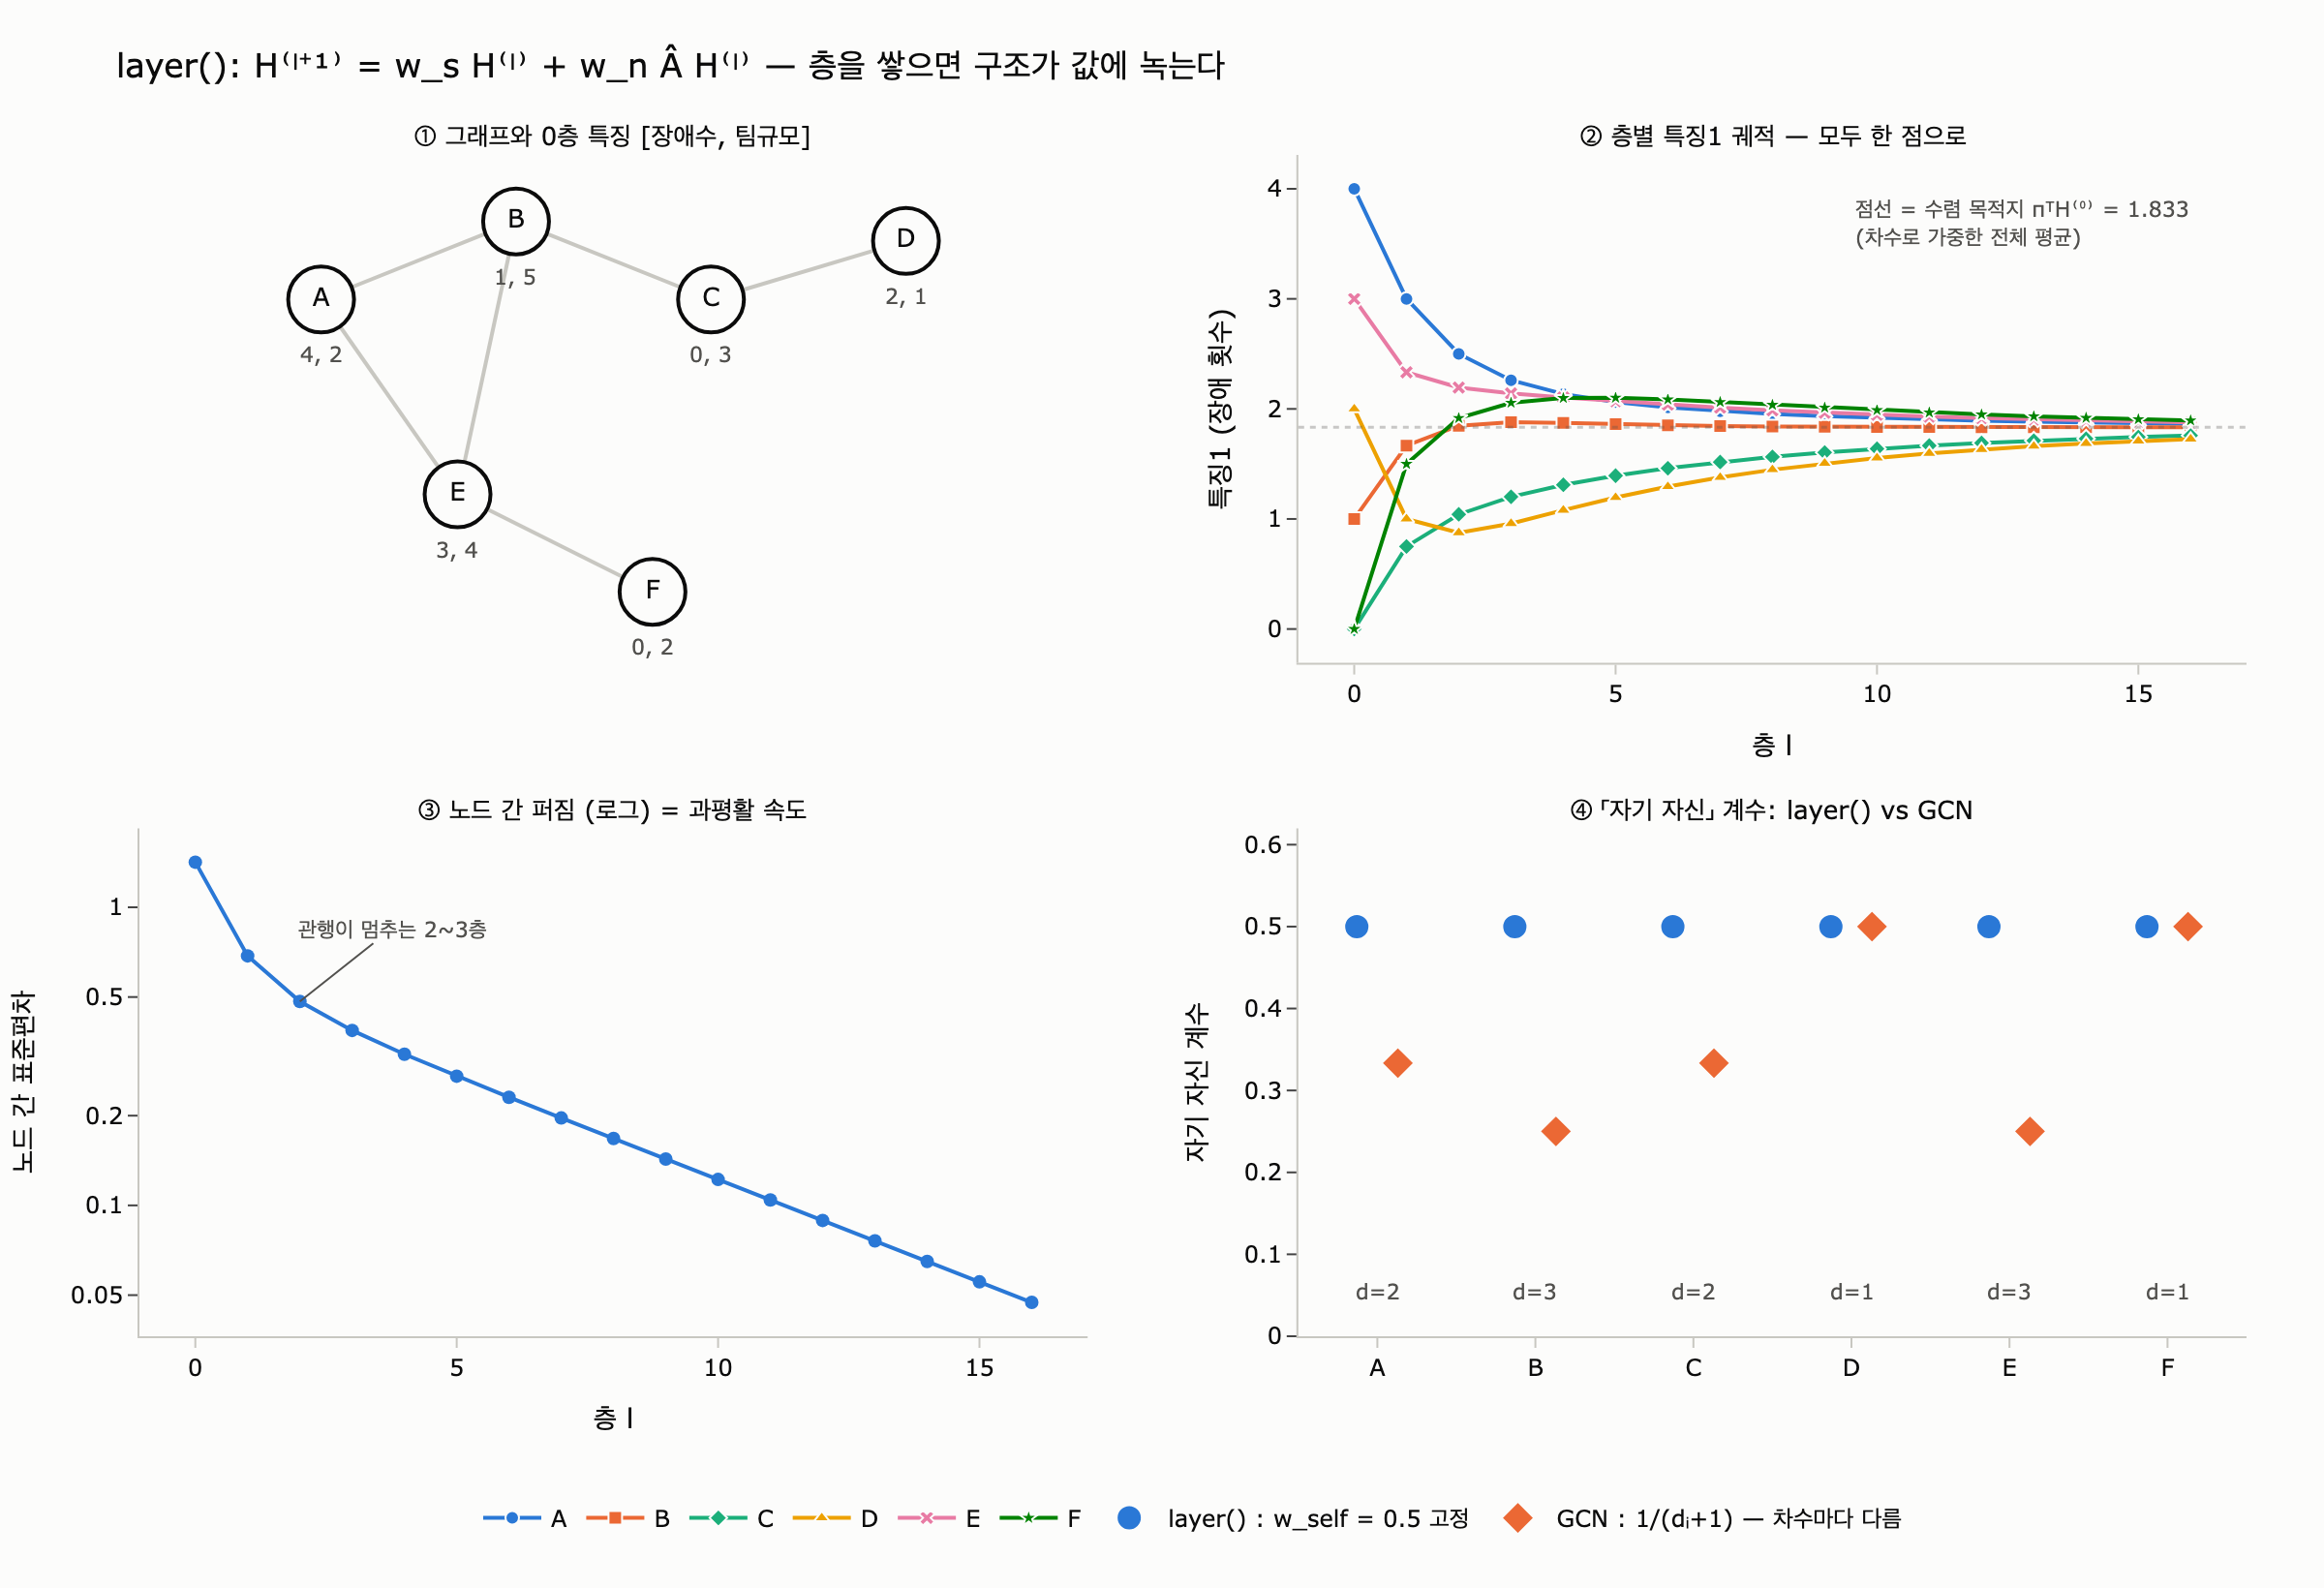

Source code (Python):
# %% [markdown]
# # `layer()` 는 무엇을 계산하는가 — 행렬로 다시 쓰고, 진짜 GCN 과 나란히 놓기
#
# `content/ch06/code/ex3_message_passing.py` 의 `layer()` 는 한 줄로 말하면
# **「자기 벡터」와 「이웃 벡터의 평균」의 가중합**이다.
#
# $$h_i^{(l+1)} = w_s\, h_i^{(l)} + w_n \cdot \frac{1}{|N(i)|}\sum_{j \in N(i)} h_j^{(l)}$$
#
# 기본값은 $w_s = w_n = 0.5$. 이 노트북에서 확인할 것:
#
# 1. 파이썬 `dict` 루프를 **행렬 한 줄** $H^{(l+1)} = w_s H^{(l)} + w_n \hat{A} H^{(l)}$ 로 바꿔도 값이 같다.
# 2. 층을 쌓는 것은 **행렬 거듭제곱** $H^{(l)} = S^l H^{(0)}$ 이다 (비선형이 없으니까).
# 3. $S$ 가 행 확률행렬이라 $l \to \infty$ 면 **모든 노드가 같은 값**으로 수렴한다 = 과평활.
# 4. 진짜 GCN 은 여기에 **학습 가중치 $W$**, **비선형 $\sigma$**, **대칭 정규화**가 붙는다.

# %%
from collections import defaultdict

import numpy as np

np.set_printoptions(precision=3, suppress=True)


def _show(fig):
    try:
        from IPython import get_ipython
        if get_ipython() is not None:  # VSCode 셀/Jupyter에서만 렌더링
            fig.show()
    except ImportError:
        pass


# ex3_message_passing.py 와 똑같은 그래프·특징
EDGES = [("A", "B"), ("B", "C"), ("C", "D"), ("A", "E"), ("E", "F"), ("B", "E")]
FEAT = {"A": [4.0, 2.0], "B": [1.0, 5.0], "C": [0.0, 3.0],
        "D": [2.0, 1.0], "E": [3.0, 4.0], "F": [0.0, 2.0]}
NODES = sorted(FEAT)


def adjacency(edges):
    adj = defaultdict(set)
    for a, b in edges:
        adj[a].add(b)
        adj[b].add(a)
    return adj


ADJ = adjacency(EDGES)
print("이웃 목록:", {k: sorted(ADJ[k]) for k in NODES})
print("차수 d_i:", {k: len(ADJ[k]) for k in NODES})

# 출력: 이웃 목록: {'A': ['B', 'E'], 'B': ['A', 'C', 'E'], 'C': ['B', 'D'], 'D': ['C'], 'E': ['A', 'B', 'F'], 'F': ['E']}
# 출력: 차수 d_i: {'A': 2, 'B': 3, 'C': 2, 'D': 1, 'E': 3, 'F': 1}

# %% [markdown]
# ## 1. 원본 `layer()` — dict 루프 그대로
#
# 눈여겨볼 점 두 가지.
#
# - 이웃 평균은 **자기 자신을 빼고** 낸다 ($j \in N(i)$, self-loop 없음).
# - 갱신은 전부 **입력 `feat` 만 읽어서** 만든다. 즉 동기 갱신(Jacobi)이지,
#   방금 고친 값을 다시 쓰는 순차 갱신(Gauss–Seidel)이 아니다.
# - 이웃이 없는 고립 노드는 평균이 $0$ 벡터라 $h_i^{(l+1)} = w_s h_i^{(l)}$, 즉 그냥 줄어든다.

# %%
def layer(feat, adj, w_self=0.5, w_nbr=0.5):
    """ex3_message_passing.py 원본 그대로."""
    out = {}
    for n, v in feat.items():
        nbrs = adj[n]
        if nbrs:
            avg = [sum(feat[m][i] for m in nbrs) / len(nbrs) for i in range(len(v))]
        else:
            avg = [0.0] * len(v)
        out[n] = [round(w_self * v[i] + w_nbr * avg[i], 3) for i in range(len(v))]
    return out


f1 = layer(FEAT, ADJ)
f2 = layer(f1, ADJ)
for name, f in [("0층", FEAT), ("1층", f1), ("2층", f2)]:
    print(name, {n: f[n] for n in NODES})

# 출력: 0층 {'A': [4.0, 2.0], 'B': [1.0, 5.0], 'C': [0.0, 3.0], 'D': [2.0, 1.0], 'E': [3.0, 4.0], 'F': [0.0, 2.0]}
# 출력: 1층 {'A': [3.0, 3.25], 'B': [1.667, 4.0], 'C': [0.75, 3.0], 'D': [1.0, 2.0], 'E': [2.333, 3.5], 'F': [1.5, 3.0]}
# 출력: 2층 {'A': [2.5, 3.5], 'B': [1.847, 3.625], 'C': [1.042, 3.0], 'D': [0.875, 2.5], 'E': [2.194, 3.458], 'F': [1.917, 3.25]}

# %% [markdown]
# ## 2. 손으로 한 노드만 확인 — D 노드
#
# $D$ 의 이웃은 $C$ 하나뿐이다. 그래서 1층 계산은
#
# $$h_D^{(1)} = 0.5 \cdot [2,\,1] + 0.5 \cdot [0,\,3] = [1.0,\,2.0]$$
#
# 2층에서는 $C$ 의 1층 값 $[0.75, 3.0]$ 이 들어온다. 그런데 $C$ 의 1층 값 안에는
# 이미 $B$ 가 섞여 있다. 그래서 **2층이면 2홉 정보가 도착**한다. $A$ 와 $D$ 는 3홉이라
# 아직 안 닿는다.

# %%
h_D0, h_C0 = np.array(FEAT["D"]), np.array(FEAT["C"])
print("D 1층 =", 0.5 * h_D0 + 0.5 * h_C0)
print("D 2층 =", 0.5 * np.array(f1["D"]) + 0.5 * np.array(f1["C"]))
print("2층 D 에 B 가 실제로 기여했나:", "B" in ADJ["C"])

# 출력: D 1층 = [1. 2.]
# 출력: D 2층 = [0.875 2.5  ]
# 출력: 2층 D 에 B 가 실제로 기여했나: True

# %% [markdown]
# ## 3. 행렬 형태로 일반화
#
# 노드를 행, 특징을 열로 쌓은 행렬 $H^{(l)} \in \mathbb{R}^{n \times d}$ 를 두자.
# 인접행렬 $A$ ($A_{ij}=1$ 이면 연결), 차수 대각행렬 $D = \mathrm{diag}(d_1,\dots,d_n)$ 에 대해
# **행 정규화 인접행렬**을 정의한다.
#
# $$\hat{A} = D^{-1} A, \qquad (\hat{A} H)_i = \frac{1}{d_i}\sum_{j \in N(i)} h_j$$
#
# $\hat{A}H$ 의 $i$ 행이 곧 「$i$ 의 이웃 평균」이다. 그러면 `layer()` 전체가 한 줄이 된다.
#
# $$\boxed{\;H^{(l+1)} = w_s H^{(l)} + w_n \hat{A} H^{(l)} = \underbrace{(w_s I + w_n \hat{A})}_{=\,S} H^{(l)}\;}$$
#
# $S$ 는 **그래프만으로 정해지는 고정 연산자**다. 특징이 무엇이든 바뀌지 않는다.

# %%
n = len(NODES)
idx = {v: i for i, v in enumerate(NODES)}
A = np.zeros((n, n))
for a, b in EDGES:
    A[idx[a], idx[b]] = A[idx[b], idx[a]] = 1.0
deg = A.sum(1)
A_hat = A / deg[:, None]              # D^{-1} A : 행 정규화
W_S, W_N = 0.5, 0.5
S = W_S * np.eye(n) + W_N * A_hat     # 전파 연산자

H0 = np.array([FEAT[v] for v in NODES])
H1, H2 = S @ H0, S @ (S @ H0)

print("S =\n", S)
print("행 합(모두 1이어야 함):", S.sum(1))
print("\n행렬 1층:\n", H1)
print("dict 1층과 최대 차이:", np.abs(H1 - np.array([f1[v] for v in NODES])).max())
print("dict 2층과 최대 차이:", np.abs(H2 - np.array([f2[v] for v in NODES])).max())

# 출력: S =
# 출력:  [[0.5   0.25  0.    0.    0.25  0.   ]
# 출력:  [0.167 0.5   0.167 0.    0.167 0.   ]
# 출력:  [0.    0.25  0.5   0.25  0.    0.   ]
# 출력:  [0.    0.    0.5   0.5   0.    0.   ]
# 출력:  [0.167 0.167 0.    0.    0.5   0.167]
# 출력:  [0.    0.    0.    0.    0.5   0.5  ]
# 출력: 행 합(모두 1이어야 함): [1. 1. 1. 1. 1. 1.]
# 출력: 행렬 1층:
# 출력:  [[3.    3.25 ] [1.667 4.   ] [0.75  3.   ] [1.    2.   ] [2.333 3.5  ] [1.5   3.   ]]
# 출력: dict 1층과 최대 차이: 0.000333  (원본의 round(...,3) 때문, 값은 동일)
# 출력: dict 2층과 최대 차이: 0.000444

# %% [markdown]
# ## 4. 층 쌓기 = 행렬 거듭제곱, 그리고 과평활
#
# `layer()` 에는 비선형이 없다. 그래서 $l$ 층은 그냥
#
# $$H^{(l)} = S^l H^{(0)}$$
#
# 이다. **$L$ 층을 쌓아도 결국 선형 변환 하나**라는 뜻이고, 이게 진짜 GNN 과의 첫 번째 차이다.
#
# $S$ 는 행 합이 1인 확률행렬(게으른 무작위 보행, lazy random walk)이다. 그래프가 연결되어 있으면
# $S^l \to \mathbf{1}\pi^\top$ 로 수렴하고, 정상분포는 차수에 비례한다.
#
# $$\pi_i = \frac{d_i}{\sum_j d_j} = \frac{d_i}{2m}$$
#
# 즉 **모든 노드가 「차수로 가중한 전체 평균」이라는 똑같은 한 점으로 빨려 들어간다.**
# 이것이 과평활(over-smoothing)의 정체다.

# %%
pi = deg / deg.sum()
limit = pi @ H0                       # 모든 노드가 수렴할 값
print("정상분포 π =", pi)
print("수렴 목적지 =", limit)

traj = [H0]
for _ in range(30):
    traj.append(S @ traj[-1])
traj = np.array(traj)                 # (층, 노드, 특징)

for l in [0, 1, 2, 5, 10, 30]:
    spread = traj[l].std(0).mean()
    print(f"{l:2d}층  A={traj[l][0]}  퍼짐(노드간 표준편차)={spread:.4f}")

# 출력: 정상분포 π = [0.167 0.25  0.167 0.083 0.25  0.083]
# 출력: 수렴 목적지 = [1.833 3.333]
# 출력:  0층  A=[4. 2.]      퍼짐(노드간 표준편차)=1.4172
# 출력:  1층  A=[3.   3.25]   퍼짐(노드간 표준편차)=0.6873
# 출력:  2층  A=[2.5 3.5]     퍼짐(노드간 표준편차)=0.4832
# 출력:  5층  A=[2.062 3.461] 퍼짐(노드간 표준편차)=0.2713
# 출력: 10층  A=[1.917 3.378] 퍼짐(노드간 표준편차)=0.1221
# 출력: 30층  A=[1.837 3.335] 퍼짐(노드간 표준편차)=0.0052

# %% [markdown]
# ### 수렴 속도는 고윳값이 정한다 — $w_s$ 의 진짜 역할
#
# $\hat{A}$ 의 고윳값을 $\mu$ 라 하면 $S = w_s I + w_n \hat{A}$ 의 고윳값은
#
# $$\lambda = w_s + (1 - w_s)\,\mu \qquad (w_n = 1 - w_s)$$
#
# 즉 **$w_s$ 는 모든 고윳값을 1 쪽으로 끌어당기는 손잡이**다. $\mu_1 = 1$ 은 그대로 1,
# 나머지는 1 에 가까워진다. 층마다 신호가 $|\lambda_2|$ 배씩 줄어드니 $w_s$ 를 키우면
# 과평활이 느려진다 — 잔차 연결(residual)이 노리는 효과가 이것이다.
#
# 덤으로 $w_s > 0$ 은 음수 고윳값($\mu \approx -0.86$)도 0 근처로 밀어내
# 진동(이분 그래프에서 값이 좌우로 튀는 현상)을 없앤다. 이게 「게으른(lazy)」 보행의 뜻이다.

# %%
mu = np.sort(np.linalg.eigvals(A_hat).real)[::-1]
print("Â 의 고윳값 μ =", np.round(mu, 3))
for ws in [0.0, 0.5, 0.9]:
    lam = np.sort(np.abs(ws + (1 - ws) * mu))[::-1]
    print(f"w_self={ws:.1f}  |λ| 상위 3 = {np.round(lam[:3], 3)}"
          f"  → 10층 뒤 잔여 신호 ≈ {lam[1] ** 10:.4f}")

# 출력: Â 의 고윳값 μ = [ 1.     0.707  0.194 -0.333 -0.707 -0.86 ]
# 출력: w_self=0.0  |λ| 상위 3 = [1.    0.86  0.707]  → 10층 뒤 잔여 신호 ≈ 0.2223
# 출력: w_self=0.5  |λ| 상위 3 = [1.    0.854 0.597]  → 10층 뒤 잔여 신호 ≈ 0.2053
# 출력: w_self=0.9  |λ| 상위 3 = [1.    0.971 0.919]  → 10층 뒤 잔여 신호 ≈ 0.7428
# 출력: (w_s=0 일 때 2등은 μ=-0.86 에서 온 «진동» 성분이다. w_s=0.5 면 그게 0.07 로 죽고,
# 출력:  w_s=0.9 면 모든 |λ| 가 1 에 붙어 30층을 가도 값이 안 뭉갠다.)

# %% [markdown]
# ## 5. 진짜 GCN 과 무엇이 다른가
#
# Kipf & Welling (2017) 의 GCN 한 층은 이렇다.
#
# $$H^{(l+1)} = \sigma\!\left( \tilde{D}^{-1/2}\tilde{A}\tilde{D}^{-1/2}\, H^{(l)} W^{(l)} \right),
# \qquad \tilde{A} = A + I$$
#
# `layer()` 와 비교하면 차이는 정확히 세 가지다.
#
# | 항목 | `layer()` | GCN |
# |---|---|---|
# | 이웃 섞는 법 | $w_s I + w_n D^{-1}A$ (자기/이웃 비중을 사람이 정함) | $\tilde{D}^{-1/2}\tilde{A}\tilde{D}^{-1/2}$ (self-loop 를 넣고 **대칭** 정규화) |
# | 특징 변환 | 없음 (항등, 차원 고정) | $W^{(l)}$ — **학습되는** 가중치, 차원도 바꿈 |
# | 비선형 | 없음 (층 = 선형) | $\sigma$ = ReLU 등 |
#
# ### (a) 대칭 정규화의 계수
#
# $$\left(\tilde{D}^{-1/2}\tilde{A}\tilde{D}^{-1/2}\right)_{ij} = \frac{1}{\sqrt{(d_i+1)(d_j+1)}}$$
#
# - 자기 자신 계수는 $1/(d_i+1)$ — **차수마다 다르다.** `layer()` 의 $w_s=0.5$ 는 모든 노드에 똑같다.
# - 이웃 계수가 **보내는 쪽 차수 $d_j$ 에도 반비례**한다. 인기 노드(허브)의 목소리가 자동으로 작아진다.
#   `layer()` 의 평균은 받는 쪽 차수만 본다.
# - 행렬이 대칭이라 고윳값이 실수 $[-1, 1]$ 안에 들어와 스펙트럼 해석·수치 안정성이 좋다.

# %%
A_tilde = A + np.eye(n)
d_tilde = A_tilde.sum(1)
D_inv_sqrt = np.diag(1.0 / np.sqrt(d_tilde))
S_gcn = D_inv_sqrt @ A_tilde @ D_inv_sqrt

print("S_gcn =\n", S_gcn)
print("대칭인가:", np.allclose(S_gcn, S_gcn.T), " | 행 합:", np.round(S_gcn.sum(1), 3))
print("\n노드별 «자기 자신» 계수")
print("  layer()    :", {v: W_S for v in NODES})
print("  GCN 1/(d+1):", {v: round(float(1 / (deg[idx[v]] + 1)), 3) for v in NODES})

# 출력: S_gcn =
# 출력:  [[0.333 0.289 0.    0.    0.289 0.   ]
# 출력:  [0.289 0.25  0.289 0.    0.25  0.   ]
# 출력:  [0.    0.289 0.333 0.408 0.    0.   ]
# 출력:  [0.    0.    0.408 0.5   0.    0.   ]
# 출력:  [0.289 0.25  0.    0.    0.25  0.354]
# 출력:  [0.    0.    0.    0.    0.354 0.5  ]
# 출력: 대칭인가: True  | 행 합: [0.911 1.077 1.03  0.908 1.142 0.854]
# 출력: (행 합이 1이 아니다 — 대칭 정규화는 확률행렬이 아니다. 평균이 아니라 «필터»다)
# 출력: 노드별 «자기 자신» 계수
# 출력:   layer()    : 전부 0.5
# 출력:   GCN 1/(d+1): {'A': 0.333, 'B': 0.25, 'C': 0.333, 'D': 0.5, 'E': 0.25, 'F': 0.5}

# %% [markdown]
# ### (b) 학습 가중치 $W$ — 「무엇을 섞을지」가 아니라 「섞은 걸 어떻게 볼지」
#
# $S$ 는 **어디서 정보를 가져올지**만 정한다. $W$ 는 **가져온 특징을 어떤 축으로 다시 볼지**를 학습한다.
# 여기서는 학습 대신 손으로 정한 $W$ 를 꽂아 두 칸(장애 횟수, 팀 규모)을
# 「위험 점수 $=$ 장애 $-\,0.5\times$ 팀규모」 한 칸으로 눌러 본다.
# `layer()` 에는 이런 $W$ 가 아예 없으므로 특징 차원도 영원히 2 로 고정이다.
#
# ### (c) 비선형 $\sigma$ — 없으면 층이 접힌다
#
# $\sigma$ 가 없으면 $S(SHW_1)W_2 = S^2 H (W_1W_2)$ 라서 2층 = 1층. **ReLU 가 있어야 층이 층 노릇을 한다.**

# %%
W1 = np.array([[1.0], [-0.5]])        # 학습됐다고 치는 가중치

mid = S_gcn @ H0 @ W1                 # 1층 결과(활성화 전)
lin2 = S_gcn @ mid                    # 비선형 없는 2층
relu2 = np.maximum(S_gcn @ np.maximum(mid, 0), 0)   # ReLU 를 낀 2층
fold = S_gcn @ S_gcn @ H0 @ W1        # 층을 접어 1층으로 만든 것

print("비선형 없는 2층 == 접은 1층 (S²HW):", np.allclose(lin2, fold))
print("노드   1층(활성화 전)   선형2층   ReLU2층")
for v in NODES:
    i = idx[v]
    print(f"  {v}      {mid[i, 0]:7.3f}      {lin2[i, 0]:7.3f}  {relu2[i, 0]:7.3f}")

# 출력: 비선형 없는 2층 == 접은 1층 (S²HW): True
# 출력: 노드   1층(활성화 전)   선형2층   ReLU2층
# 출력:   A        0.856        0.486    0.486
# 출력:   B        0.308        0.328    0.421
# 출력:   C       -0.321        0.038    0.145
# 출력:   D        0.138       -0.062    0.069
# 출력:   E        0.387        0.369    0.421
# 출력:   F       -0.146        0.064    0.137
# 출력: → C 의 음수(-0.321)가 선형 경로에서는 이웃 B·D 로 그대로 새어 나가 D 를 음수로 만든다.
# 출력:   ReLU 는 그 음수를 0 으로 막는다. 순위도 달라진다(선형: E>F>C, ReLU: E>C>F).
# 출력:   즉 σ 가 있어야 «층마다 다른 계산»이 된다.

# %% [markdown]
# ## 6. 시각화
#
# 네 칸으로 정리한다.
#
# 1. 그래프 구조와 0층 특징
# 2. 층이 깊어질 때 각 노드의 특징 1 궤적 — 점선은 수렴 목적지 $\pi^\top H^{(0)}$
# 3. 노드 간 퍼짐의 로그 감소 = 과평활 속도
# 4. 노드별 「자기 자신」 계수: `layer()` 의 고정 $w_s$ vs GCN 의 $1/(d_i+1)$

# %%
import plotly.graph_objects as go
from plotly.subplots import make_subplots

PAL = ["#2a78d6", "#eb6834", "#1baf7a", "#eda100", "#e87ba4", "#008300"]
INK, INK2, MUTED, SURF = "#0b0b0b", "#52514e", "#c8c7c1", "#fcfcfb"
SYM = ["circle", "square", "diamond", "triangle-up", "x", "star"]

POS = {"A": (0.0, 1.0), "B": (1.0, 1.4), "C": (2.0, 1.0),
       "D": (3.0, 1.3), "E": (0.7, 0.0), "F": (1.7, -0.5)}

fig = make_subplots(
    rows=2, cols=2,
    subplot_titles=("① 그래프와 0층 특징 [장애수, 팀규모]",
                    "② 층별 특징1 궤적 — 모두 한 점으로",
                    "③ 노드 간 퍼짐 (로그) = 과평활 속도",
                    "④ 「자기 자신」 계수: layer() vs GCN"),
    vertical_spacing=0.14, horizontal_spacing=0.10)

# ① 그래프
for a, b in EDGES:
    fig.add_trace(go.Scatter(x=[POS[a][0], POS[b][0]], y=[POS[a][1], POS[b][1]],
                             mode="lines", line=dict(color=MUTED, width=2),
                             hoverinfo="skip", showlegend=False), row=1, col=1)
fig.add_trace(go.Scatter(
    x=[POS[v][0] for v in NODES], y=[POS[v][1] for v in NODES],
    mode="markers+text", marker=dict(size=34, color=SURF, line=dict(color=INK, width=2)),
    text=NODES, textposition="middle center", textfont=dict(color=INK, size=13),
    hovertext=[f"{v}: {FEAT[v]} (d={int(deg[idx[v]])})" for v in NODES],
    hoverinfo="text", showlegend=False), row=1, col=1)
for v in NODES:
    fig.add_annotation(x=POS[v][0], y=POS[v][1] - 0.28, text=f"{FEAT[v][0]:.0f}, {FEAT[v][1]:.0f}",
                       showarrow=False, font=dict(color=INK2, size=11), row=1, col=1)

# ② 층별 궤적
L = 16
for k, v in enumerate(NODES):
    fig.add_trace(go.Scatter(
        x=list(range(L + 1)), y=traj[:L + 1, idx[v], 0], mode="lines+markers",
        name=v, legendgroup=v, line=dict(color=PAL[k], width=2),
        marker=dict(size=7, symbol=SYM[k], line=dict(color=SURF, width=1)),
        hovertemplate=f"{v} · %{{x}}층: %{{y:.3f}}<extra></extra>"), row=1, col=2)
fig.add_hline(y=limit[0], line=dict(color=INK2, width=1.5, dash="dot"), row=1, col=2)
fig.add_annotation(x=9.5, y=3.7, xanchor="left", showarrow=False,
                   text=f"점선 = 수렴 목적지 πᵀH⁽⁰⁾ = {limit[0]:.3f}<br>(차수로 가중한 전체 평균)",
                   align="left", font=dict(color=INK2, size=11), row=1, col=2)

# ③ 퍼짐 감소
spread = traj[:L + 1].std(1).mean(1)
fig.add_trace(go.Scatter(x=list(range(L + 1)), y=spread, mode="lines+markers",
                         line=dict(color=PAL[0], width=2), marker=dict(size=7),
                         showlegend=False,
                         hovertemplate="%{x}층: 표준편차 %{y:.4f}<extra></extra>"), row=2, col=1)
fig.add_annotation(x=2, y=np.log10(spread[2]), text="관행이 멈추는 2~3층", ax=48, ay=-38,
                   arrowhead=0, arrowcolor=INK2, font=dict(color=INK2, size=11), row=2, col=1)

# ④ 자기 계수 (겹침 방지로 좌우 살짝 어긋나게)
xs = np.arange(n, dtype=float)
gcn_self = np.array([1 / (deg[idx[v]] + 1) for v in NODES])
fig.add_trace(go.Scatter(x=xs - 0.13, y=[W_S] * n, mode="markers", name="layer() : w_self = 0.5 고정",
                         marker=dict(size=14, symbol="circle", color=PAL[0],
                                     line=dict(color=SURF, width=2)),
                         hovertemplate="%{y:.3f}<extra>layer()</extra>"), row=2, col=2)
fig.add_trace(go.Scatter(x=xs + 0.13, y=gcn_self, mode="markers", name="GCN : 1/(dᵢ+1) — 차수마다 다름",
                         marker=dict(size=14, symbol="diamond", color=PAL[1],
                                     line=dict(color=SURF, width=2)),
                         hovertemplate="%{y:.3f}<extra>GCN</extra>"), row=2, col=2)
for k, v in enumerate(NODES):
    fig.add_annotation(x=xs[k], y=0.055, text=f"d={int(deg[idx[v]])}", showarrow=False,
                       font=dict(color=INK2, size=11), row=2, col=2)

fig.update_xaxes(visible=False, row=1, col=1)
fig.update_yaxes(visible=False, row=1, col=1, scaleanchor="x", scaleratio=1)
fig.update_xaxes(title_text="층 l", row=1, col=2)
fig.update_yaxes(title_text="특징1 (장애 횟수)", row=1, col=2)
fig.update_xaxes(title_text="층 l", row=2, col=1)
fig.update_yaxes(title_text="노드 간 표준편차", type="log", row=2, col=1,
                 tickvals=[1.0, 0.5, 0.2, 0.1, 0.05], ticktext=["1", "0.5", "0.2", "0.1", "0.05"])
fig.update_xaxes(tickvals=list(xs), ticktext=NODES, range=[-0.5, n - 0.5], row=2, col=2)
fig.update_yaxes(title_text="자기 자신 계수", range=[0, 0.62], row=2, col=2)
fig.update_xaxes(showgrid=False, zeroline=False, linecolor=MUTED, ticks="outside", tickcolor=MUTED)
fig.update_yaxes(gridcolor="#eceae5", zeroline=False, linecolor=MUTED)

fig.update_layout(
    template="simple_white", width=1200, height=820,
    paper_bgcolor=SURF, plot_bgcolor=SURF,
    font=dict(color=INK, size=12),
    title=dict(text="layer(): H⁽ˡ⁺¹⁾ = w_s H⁽ˡ⁾ + w_n Â H⁽ˡ⁾ — 층을 쌓으면 구조가 값에 녹는다",
               font=dict(size=17)),
    legend=dict(orientation="h", yanchor="top", y=-0.13, xanchor="center", x=0.5,
                bgcolor="rgba(0,0,0,0)", tracegroupgap=6),
    margin=dict(l=70, r=40, t=80, b=130))
for a in fig.layout.annotations[:4]:
    a.font.size = 13

_show(fig)

import pathlib
_out = pathlib.Path(__file__).parent if "__file__" in globals() else pathlib.Path.cwd()
fig.write_image(str(_out / "expy.png"), scale=2)
print("saved:", _out / "expy.png")

# 출력: saved: .../expy.png

# %% [markdown]
# ## 정리
#
# - `layer()` 가 계산하는 것: **각 노드마다 「자기 벡터」와 「이웃 벡터 평균」의 가중합.** 기본 $w_s=w_n=0.5$.
# - 행렬로 쓰면 $H^{(l+1)} = (w_s I + w_n D^{-1}A)H^{(l)} = S H^{(l)}$. 층 쌓기 = $S^l$.
# - $S$ 가 확률행렬이라 $S^l H^{(0)} \to \mathbf{1}(\pi^\top H^{(0)})$ — 차수 가중 전체 평균 한 점으로 수렴(과평활).
#   여기서는 $[1.833,\ 3.333]$. 그래서 2~3층에서 멈춘다.
# - 진짜 GCN 과의 차이 세 가지: **학습 가중치 $W$**(특징 변환·차원 변경),
#   **비선형 $\sigma$**(없으면 여러 층이 한 층으로 접힘), **대칭 정규화 $\tilde{D}^{-1/2}\tilde{A}\tilde{D}^{-1/2}$**
#   (self-loop 포함, 자기 계수가 $1/(d_i+1)$ 로 차수마다 다름, 허브의 발언권이 줄어듦).
